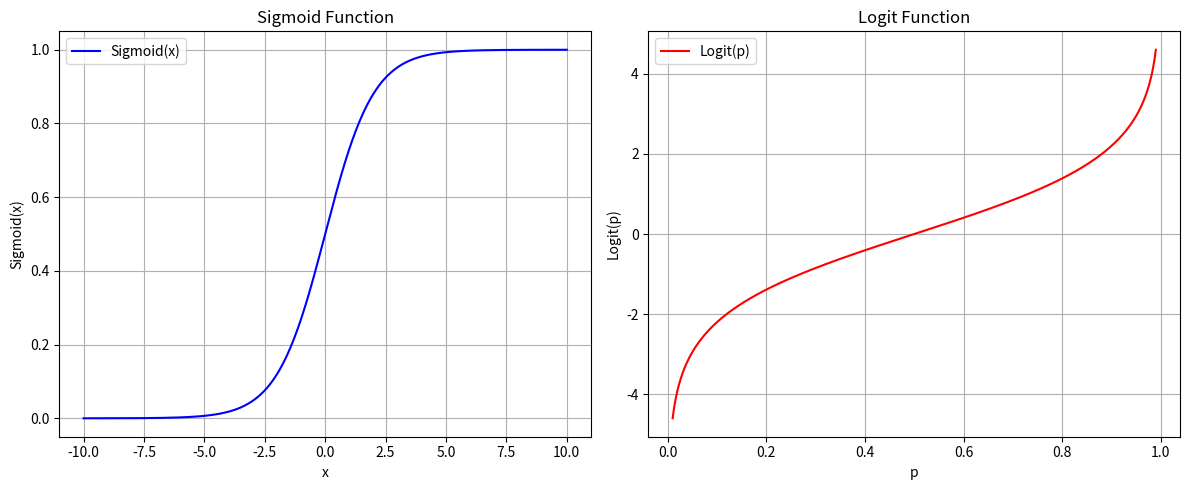

Python code for this plot:
import numpy as np
import matplotlib.pyplot as plt

# 定义Sigmoid函数
def sigmoid(x):
    return 1 / (1 + np.exp(-x))

# 定义Logit函数
def logit(p):
    return np.log(p / (1 - p))

# 生成x值范围，适用于Sigmoid函数
x_vals = np.linspace(-10, 10, 400)

# 生成p值范围，适用于Logit函数（排除0和1）
p_vals = np.linspace(0.01, 0.99, 400)

# 计算Sigmoid和Logit函数的y值
sigmoid_vals = sigmoid(x_vals)
logit_vals = logit(p_vals)

# 创建图像
fig, ax = plt.subplots(1, 2, figsize=(12, 5))

# 绘制Sigmoid函数图像
ax[0].plot(x_vals, sigmoid_vals, color='blue', label='Sigmoid(x)')
ax[0].set_title('Sigmoid Function')
ax[0].set_xlabel('x')
ax[0].set_ylabel('Sigmoid(x)')
ax[0].grid(True)

# 绘制Logit函数图像
ax[1].plot(p_vals, logit_vals, color='red', label='Logit(p)')
ax[1].set_title('Logit Function')
ax[1].set_xlabel('p')
ax[1].set_ylabel('Logit(p)')
ax[1].grid(True)

# 显示图例
ax[0].legend()
ax[1].legend()

# 显示图像
plt.tight_layout()
plt.show()
